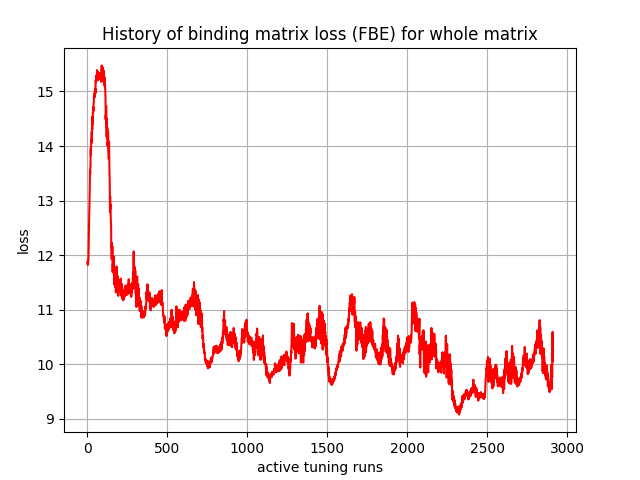

Source data for this figure (header and first rows):
, 0
0, 11.87
1, 11.85
2, 11.84
3, 11.84
4, 11.82
5, 11.83
6, 11.91
7, 11.91
8, 12.01
9, 12.18
10, 12.41
11, 12.52
12, 12.73
13, 12.85
14, 13.06
15, 13.12
16, 13.33
17, 13.56
18, 13.49
19, 13.62
20, 13.62
21, 13.92
22, 13.97
23, 13.83
24, 13.97
25, 14.12
26, 14.05
27, 14.09
28, 14.26
29, 14.14
30, 14.37
31, 14.3
32, 14.54
33, 14.49
34, 14.4
35, 14.63
36, 14.61
37, 14.72
38, 14.64
39, 14.73
40, 14.79
41, 14.81
42, 14.92
43, 14.94
44, 14.92
45, 14.97
46, 14.92
47, 14.89
48, 15.01
49, 14.97
50, 15.05
51, 14.97
52, 15.17
53, 15.21
54, 15.17
55, 15.23
56, 15.23
57, 15.29
58, 15.28
59, 15.21
... 2,850 more rows
